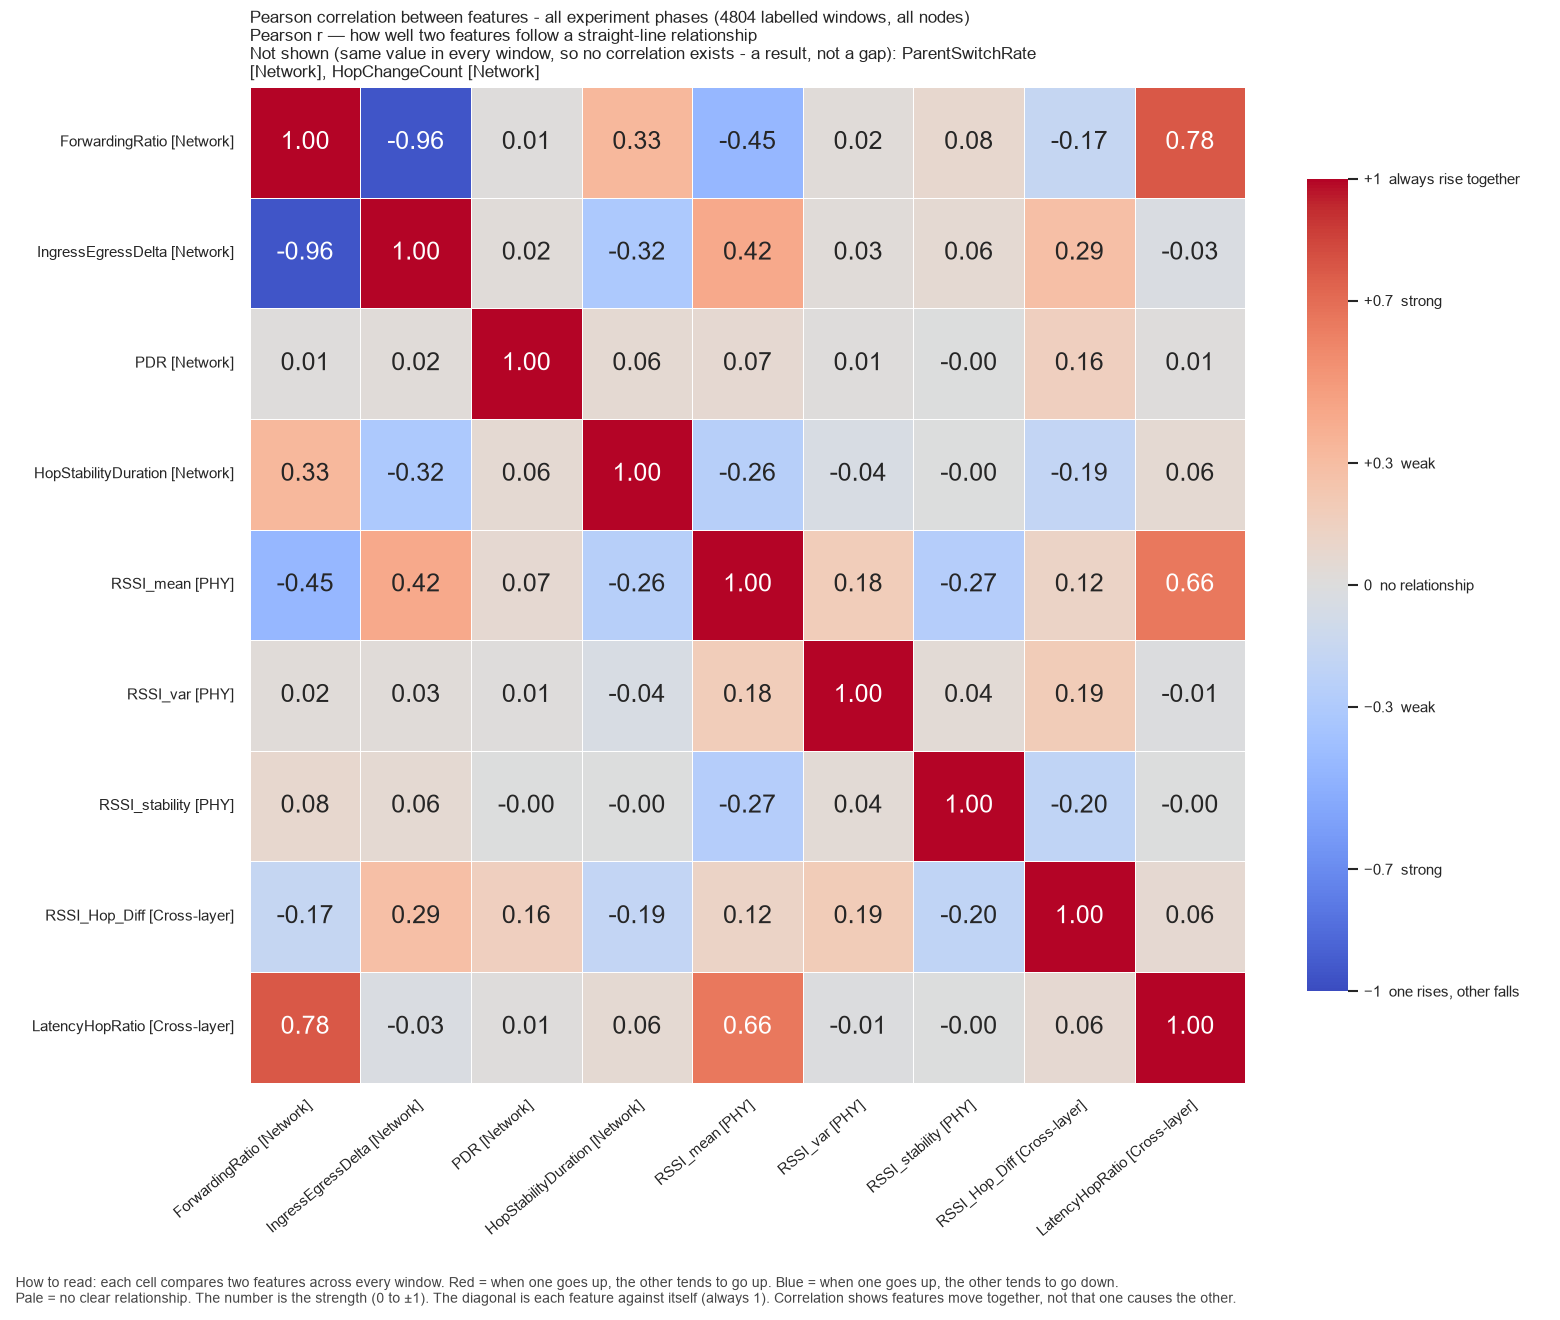

The table this chart was drawn from, first rows:
, ForwardingRatio, IngressEgressDelta, PDR, HopStabilityDuration, RSSI_mean, RSSI_var, RSSI_stability, RSSI_Hop_Diff, LatencyHopRatio
ForwardingRatio, 1.0, -0.9591, 0.01318, 0.3306, -0.4498, 0.02435, 0.08062, -0.1708, 0.7798
IngressEgressDelta, -0.9591, 1.0, 0.02454, -0.3193, 0.4177, 0.02809, 0.06167, 0.2864, -0.03068
PDR, 0.01318, 0.02454, 1.0, 0.05828, 0.06964, 0.01483, -0.004857, 0.1633, 0.009459
HopStabilityDuration, 0.3306, -0.3193, 0.05828, 1.0, -0.2576, -0.04133, -0.001034, -0.1872, 0.06097
RSSI_mean, -0.4498, 0.4177, 0.06964, -0.2576, 1.0, 0.1817, -0.2659, 0.1221, 0.6562
RSSI_var, 0.02435, 0.02809, 0.01483, -0.04133, 0.1817, 1.0, 0.04248, 0.1947, -0.009946
RSSI_stability, 0.08062, 0.06167, -0.004857, -0.001034, -0.2659, 0.04248, 1.0, -0.1999, -0.002523
RSSI_Hop_Diff, -0.1708, 0.2864, 0.1633, -0.1872, 0.1221, 0.1947, -0.1999, 1.0, 0.06424
LatencyHopRatio, 0.7798, -0.03068, 0.009459, 0.06097, 0.6562, -0.009946, -0.002523, 0.06424, 1.0
